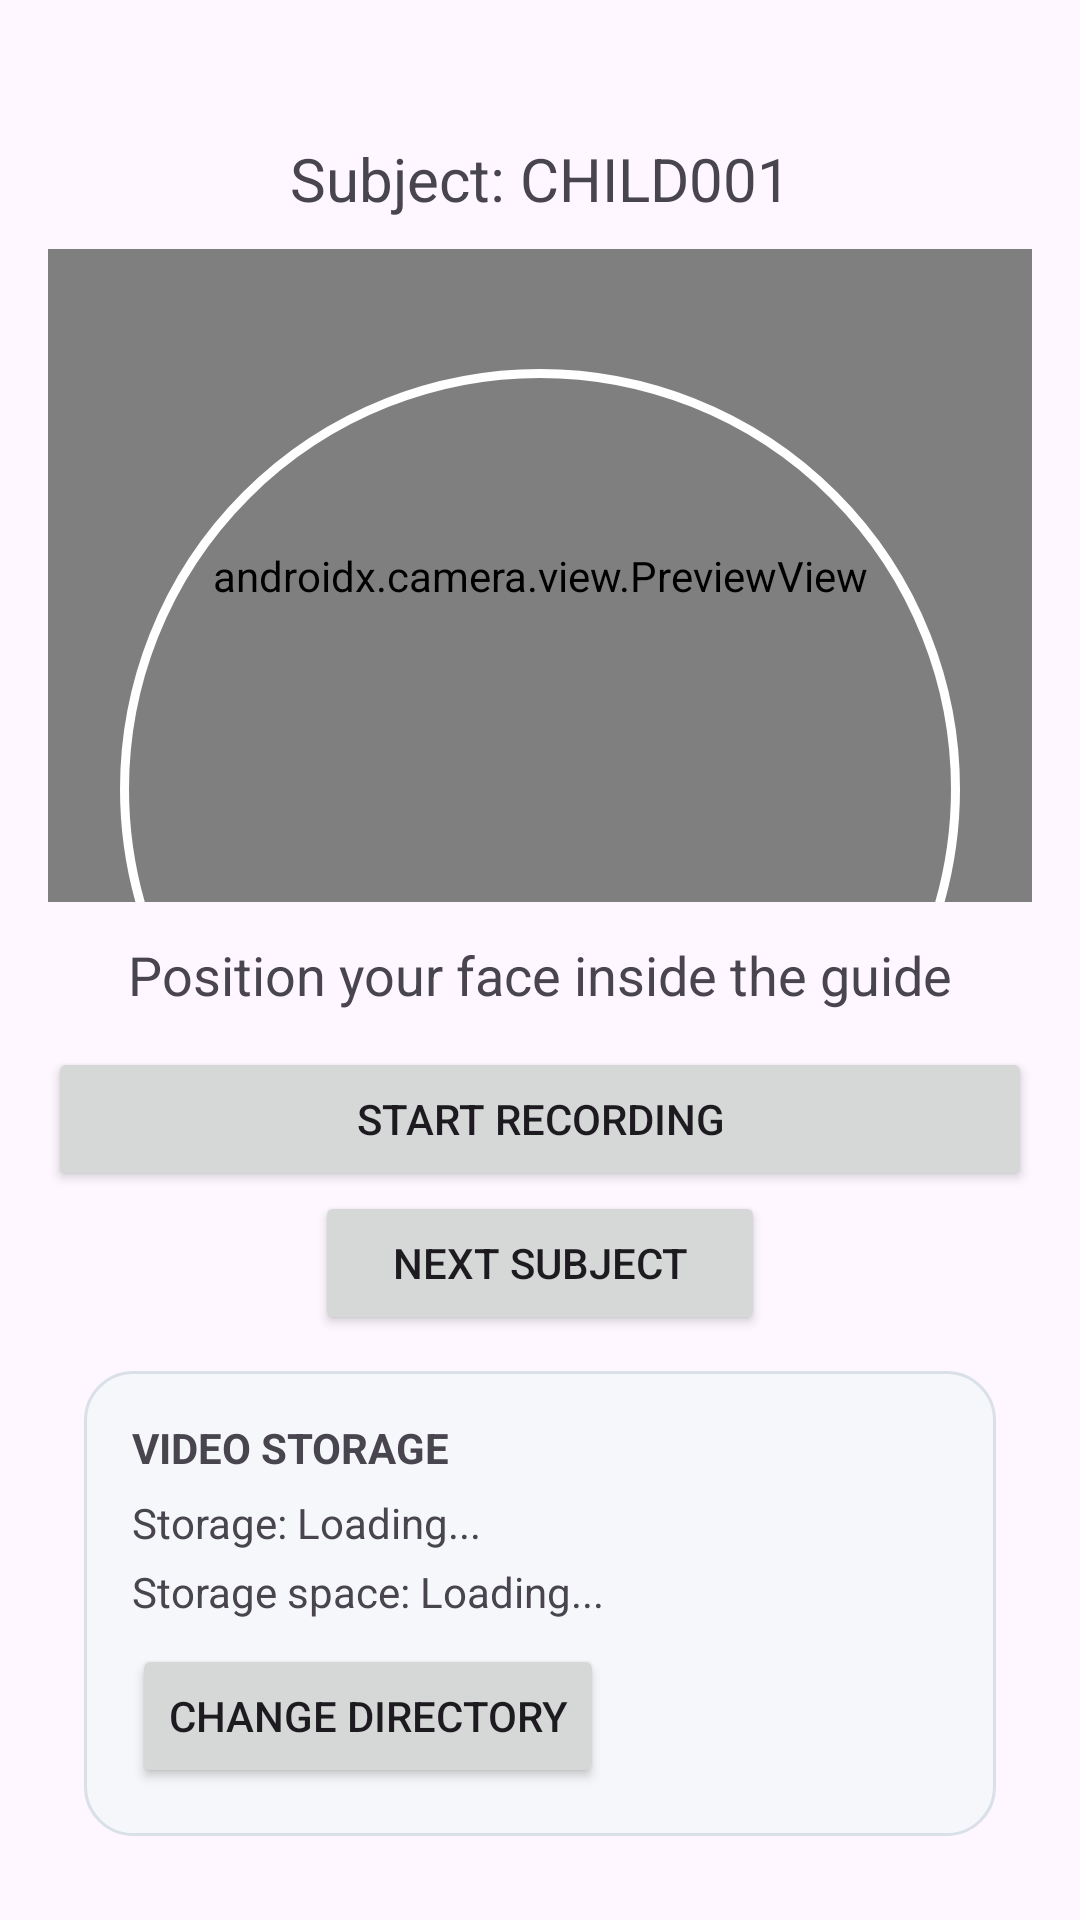

This screen was rendered from an Android layout file. Write that file and the resources it references.
<!-- AndroidManifest.xml: application theme Theme.FaceCapture -->
<!-- res/layout/activity_selfie_capture.xml -->
<LinearLayout
    xmlns:android="http://schemas.android.com/apk/res/android"
    android:layout_width="match_parent"
    android:layout_height="match_parent"
    android:orientation="vertical"
    android:padding="16dp">

    <TextView
        android:id="@+id/subjectIdText"
        android:layout_width="match_parent"
        android:layout_height="wrap_content"
        android:layout_marginTop="20dp"
        android:text="Subject: CHILD001"
        android:textSize="20sp"
        android:gravity="center"
        android:padding="10dp" />

    <FrameLayout
        android:layout_width="match_parent"
        android:layout_height="0dp"
        android:layout_weight="1">

        <androidx.camera.view.PreviewView
            android:id="@+id/selfiePreview"
            android:layout_width="match_parent"
            android:layout_height="match_parent" />

        <View
            android:id="@+id/faceGuide"
            android:layout_width="280dp"
            android:layout_height="280dp"
            android:layout_gravity="center_horizontal|top"
            android:layout_marginTop="40dp"
            android:background="@drawable/face_guide" />

        <TextView
            android:id="@+id/countdownText"
            android:layout_width="wrap_content"
            android:layout_height="wrap_content"
            android:layout_gravity="center"
            android:text="5"
            android:textSize="30sp"
            android:textStyle="bold"
            android:textColor="@android:color/white"
            android:visibility="gone"
            android:background="#66000000"
            android:padding="20dp" />

    </FrameLayout>

    <TextView
        android:id="@+id/statusText"
        android:layout_width="match_parent"
        android:layout_height="wrap_content"
        android:text="Position your face inside the guide"
        android:textSize="18sp"
        android:gravity="center"
        android:padding="12dp" />

    <Button
        android:id="@+id/startRecordingButton"
        android:layout_width="match_parent"
        android:layout_height="wrap_content"
        android:text="Start Recording" />

    <Button
        android:id="@+id/backButton"
        android:layout_gravity="center"
        android:layout_width="150dp"
        android:layout_height="wrap_content"
        android:text="Next Subject" />

    
    <LinearLayout
        android:layout_width="match_parent"
        android:layout_height="wrap_content"
        android:orientation="vertical"
        android:padding="16dp"
        android:layout_margin="12dp"
        android:background="@drawable/storage_card">

        <TextView
            android:layout_width="wrap_content"
            android:layout_height="wrap_content"
            android:text="VIDEO STORAGE"
            android:textStyle="bold"
            android:textSize="14sp" />

        <TextView
            android:id="@+id/storageDirectoryText"
            android:layout_width="match_parent"
            android:layout_height="wrap_content"
            android:layout_marginTop="6dp"
            android:text="Storage: Loading..."
            android:textSize="14sp" />

        <TextView
            android:id="@+id/storageSpaceText"
            android:layout_width="match_parent"
            android:layout_height="wrap_content"
            android:layout_marginTop="4dp"
            android:text="Storage space: Loading..."
            android:textSize="14sp" />

        <Button
            android:id="@+id/changeStorageButton"
            android:layout_width="wrap_content"
            android:layout_height="wrap_content"
            android:layout_marginTop="8dp"
            android:text="Change Directory" />

    </LinearLayout>

</LinearLayout>
<!-- resources referenced by this layout -->
<resources>
  <!-- drawable face_guide (drawable) -->
  <shape xmlns:android="http://schemas.android.com/apk/res/android"
      android:shape="oval">
  
      <solid android:color="@android:color/transparent" />
  
      <stroke
          android:width="3dp"
          android:color="@android:color/white" />
  
  </shape>
  <!-- drawable storage_card (drawable) -->
  <?xml version="1.0" encoding="utf-8"?>
  <shape xmlns:android="http://schemas.android.com/apk/res/android"
      android:shape="rectangle">
  
      <solid android:color="#F5F7FA" />
  
      <corners android:radius="16dp" />
  
      <stroke
          android:width="1dp"
          android:color="#D9E0E8" />
  
      <padding
          android:left="4dp"
          android:top="4dp"
          android:right="4dp"
          android:bottom="4dp" />
  
  </shape>
  <style name="Theme.FaceCapture" parent="Base.Theme.FaceCapture" />
  <style name="Base.Theme.FaceCapture" parent="Theme.Material3.DayNight.NoActionBar">
          
          
      </style>
</resources>
